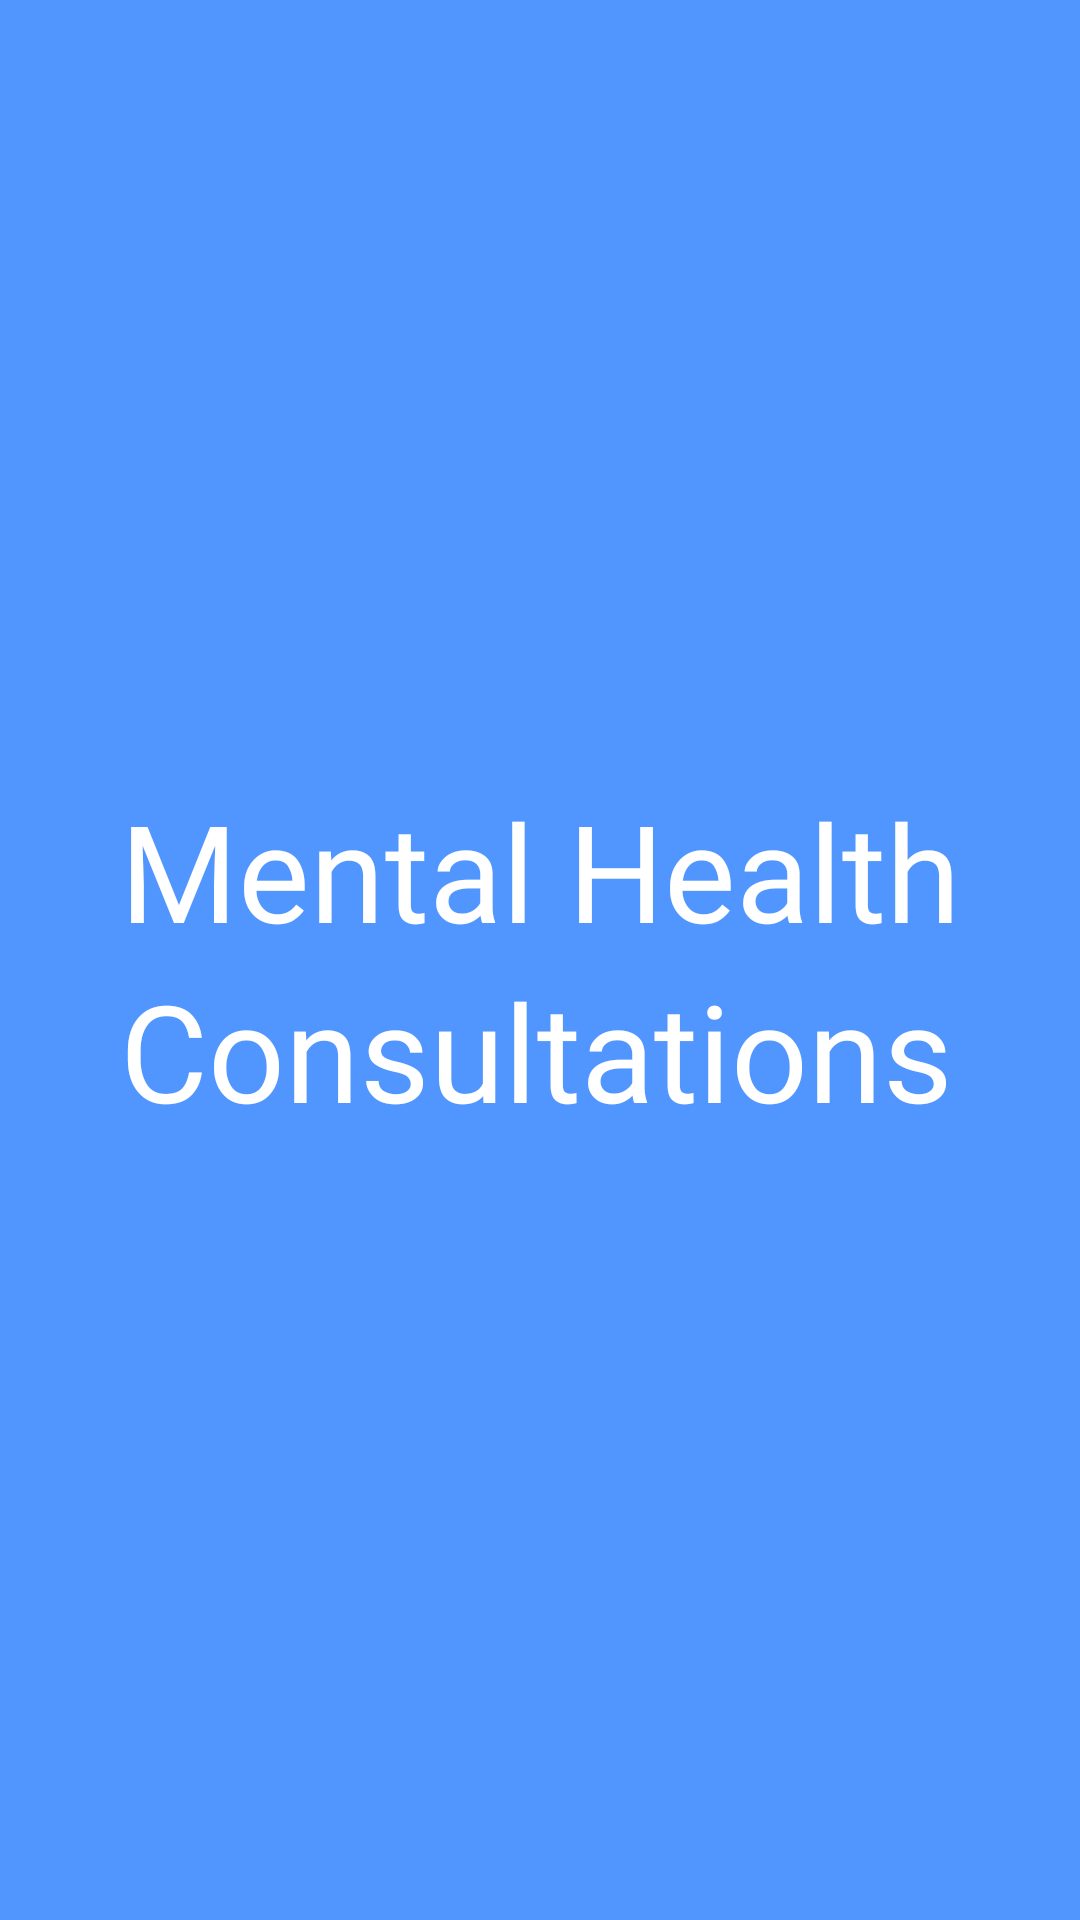

Layout XML and referenced resources for this Android screen:
<!-- AndroidManifest.xml: application theme Theme.LombaApp -->
<!-- res/layout/activity_splash.xml -->
<?xml version="1.0" encoding="utf-8"?>
<androidx.constraintlayout.widget.ConstraintLayout xmlns:android="http://schemas.android.com/apk/res/android"
    xmlns:app="http://schemas.android.com/apk/res-auto"
    xmlns:tools="http://schemas.android.com/tools"
    android:background="@color/main"
    android:layout_width="match_parent"
    android:layout_height="match_parent"
    tools:context=".Splash">
    <RelativeLayout
        android:layout_width="wrap_content"
        android:layout_height="wrap_content"
        app:layout_constraintBottom_toBottomOf="parent"
        app:layout_constraintEnd_toEndOf="parent"
        app:layout_constraintStart_toStartOf="parent"
        app:layout_constraintTop_toTopOf="parent">

        <TextView
            android:id="@+id/judul"
            android:layout_width="wrap_content"
            android:layout_height="wrap_content"
            android:fontFamily="@font/poppins_extrabold"
            android:text="@string/name_app"
            android:textColor="@color/white"
            android:textSize="45sp" />

        <TextView
            android:layout_width="wrap_content"
            android:layout_height="wrap_content"
            android:layout_below="@id/judul"
            android:fontFamily="@font/poppins_extrabold"
            android:text="Consultations"
            android:textColor="@color/white"
            android:textSize="45sp" />

    </RelativeLayout>




</androidx.constraintlayout.widget.ConstraintLayout>
<!-- resources referenced by this layout -->
<resources>
  <color name="main">#5196FE</color>
  <color name="white">#FFFFFFFF</color>
  <string name="name_app">Mental Health</string>
  <style name="Theme.LombaApp" parent="Theme.MaterialComponents.DayNight.NoActionBar">
          
          <item name="colorPrimary">@color/main</item>
          <item name="colorPrimaryVariant">@color/main</item>
          <item name="colorOnPrimary">@color/main</item>
          
          <item name="colorSecondary">@color/main</item>
          <item name="colorSecondaryVariant">@color/main</item>
          <item name="colorOnSecondary">@color/main</item>
          
          <item name="android:statusBarColor">?attr/colorPrimaryVariant</item>
          
      </style>
</resources>
